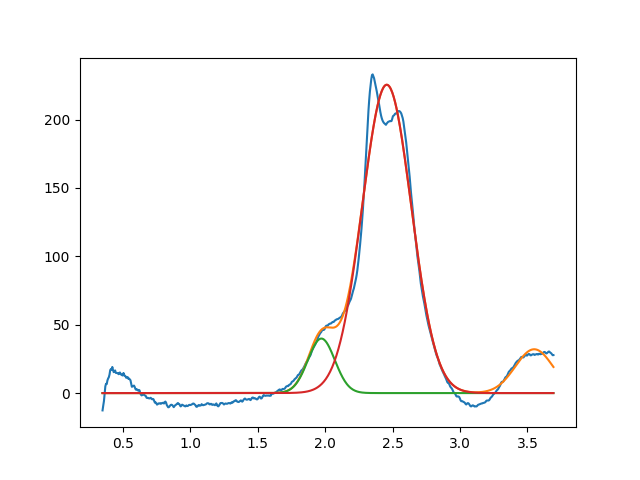

Source data for this figure (header and first rows):
1.972123452181829606e+00, 3.986229271968623777e+01, 2.347607248679394742e-01, 9.999999999999998890e-01
2.456733446236652796e+00, 2.254769885084174632e+02, 4.279635860331804098e-01, 9.999999999999998890e-01
3.549999999999999378e+00, 3.204803105421057552e+01, 3.302825643574374692e-01, 9.999999999999998890e-01
